Dataset: Hand-Gesture-Recognizer (GitHub, Rahul2k/Hand-Gesture-Recognizer). Classes: fist, one finger, perfect sign, two fingers.

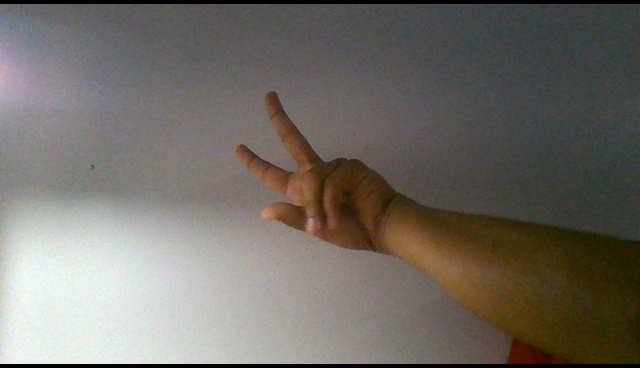
Label: two fingers

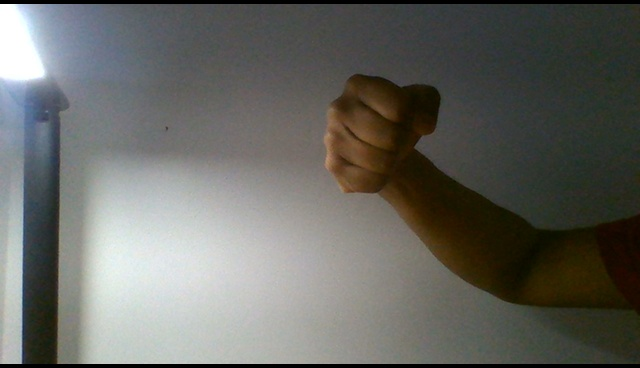
Label: fist

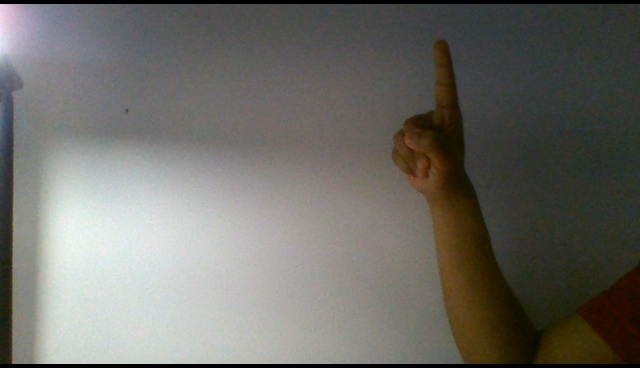
Label: one finger

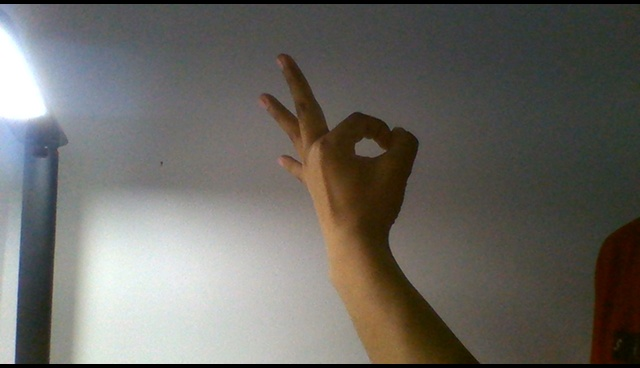
Label: perfect sign

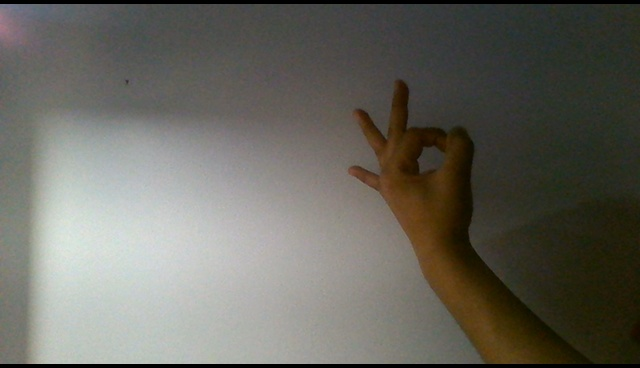
Label: perfect sign

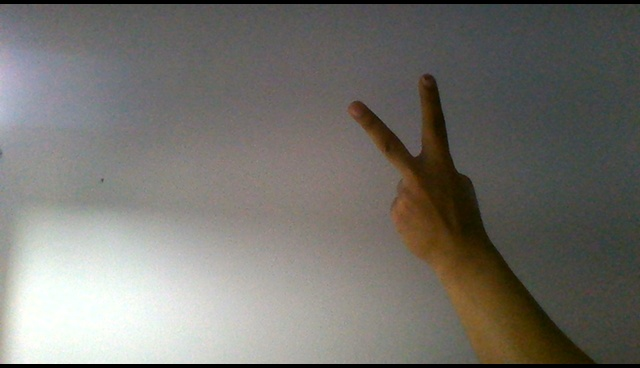
Label: two fingers
